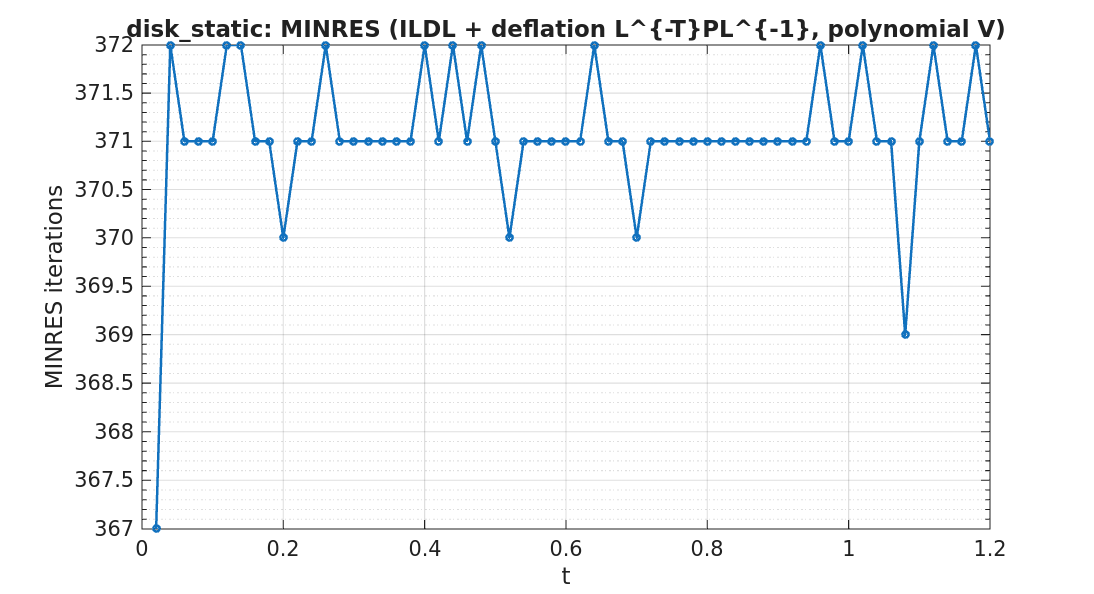

Data behind this chart, as committed beside it:
timestep, iterations
1, 367
2, 372
3, 371
4, 371
5, 371
6, 372
7, 372
8, 371
9, 371
10, 370
11, 371
12, 371
13, 372
14, 371
15, 371
16, 371
17, 371
18, 371
19, 371
20, 372
21, 371
22, 372
23, 371
24, 372
25, 371
26, 370
27, 371
28, 371
29, 371
30, 371
31, 371
32, 372
33, 371
34, 371
35, 370
36, 371
37, 371
38, 371
39, 371
40, 371
41, 371
42, 371
43, 371
44, 371
45, 371
46, 371
47, 371
48, 372
49, 371
50, 371
51, 372
52, 371
53, 371
54, 369
55, 371
56, 372
57, 371
58, 371
59, 372
60, 371
